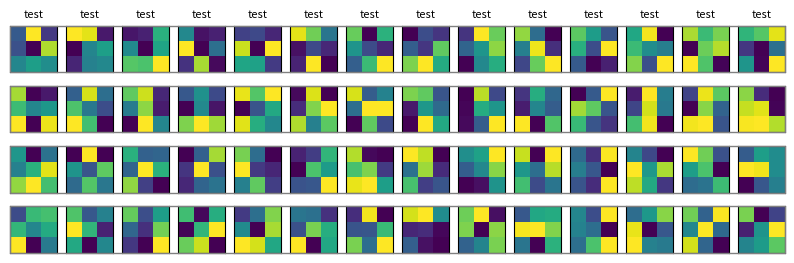

Generate this figure with matplotlib:
import numpy as np
from matplotlib.patches import Rectangle
import matplotlib.pyplot as plt


a = np.array([[[1e-5,1e-8,1],[2,4,2e-9]],[[2e-5,3e-8,4],[2,3,2e-10]]])
#print(np.min(a))
#print(round(np.min(a),3))

fig, axes = plt.subplots(4,14, figsize=(10, 3))

for r in range(4):
    for c in range(14):
        axes[r,c].imshow(np.random.rand(3,3))
        axes[r,c].set_xticks([])
        axes[r,c].set_yticks([])
        axes[r,c].set_title('')
        axes[0,c].set_title('test',fontsize=8)
        

for i in range(4):
    bbox1 = axes[i,0].get_position()
    bbox2 = axes[i,-1].get_position()
    rect = Rectangle((bbox1.xmin,bbox1.ymin),bbox2.xmax-bbox1.xmin,bbox2.ymax-bbox1.ymin,linewidth=1,edgecolor='grey',facecolor='none')
    fig.add_artist(rect)

"""
for ax in axes[0,:]:
    bbox = ax.get_position()
    print(bbox)
    rect = Rectangle((bbox.xmin,bbox.ymin),bbox.width,bbox.height,linewidth=1,edgecolor='r',facecolor='none')
    fig.add_artist(rect)
"""

plt.show()